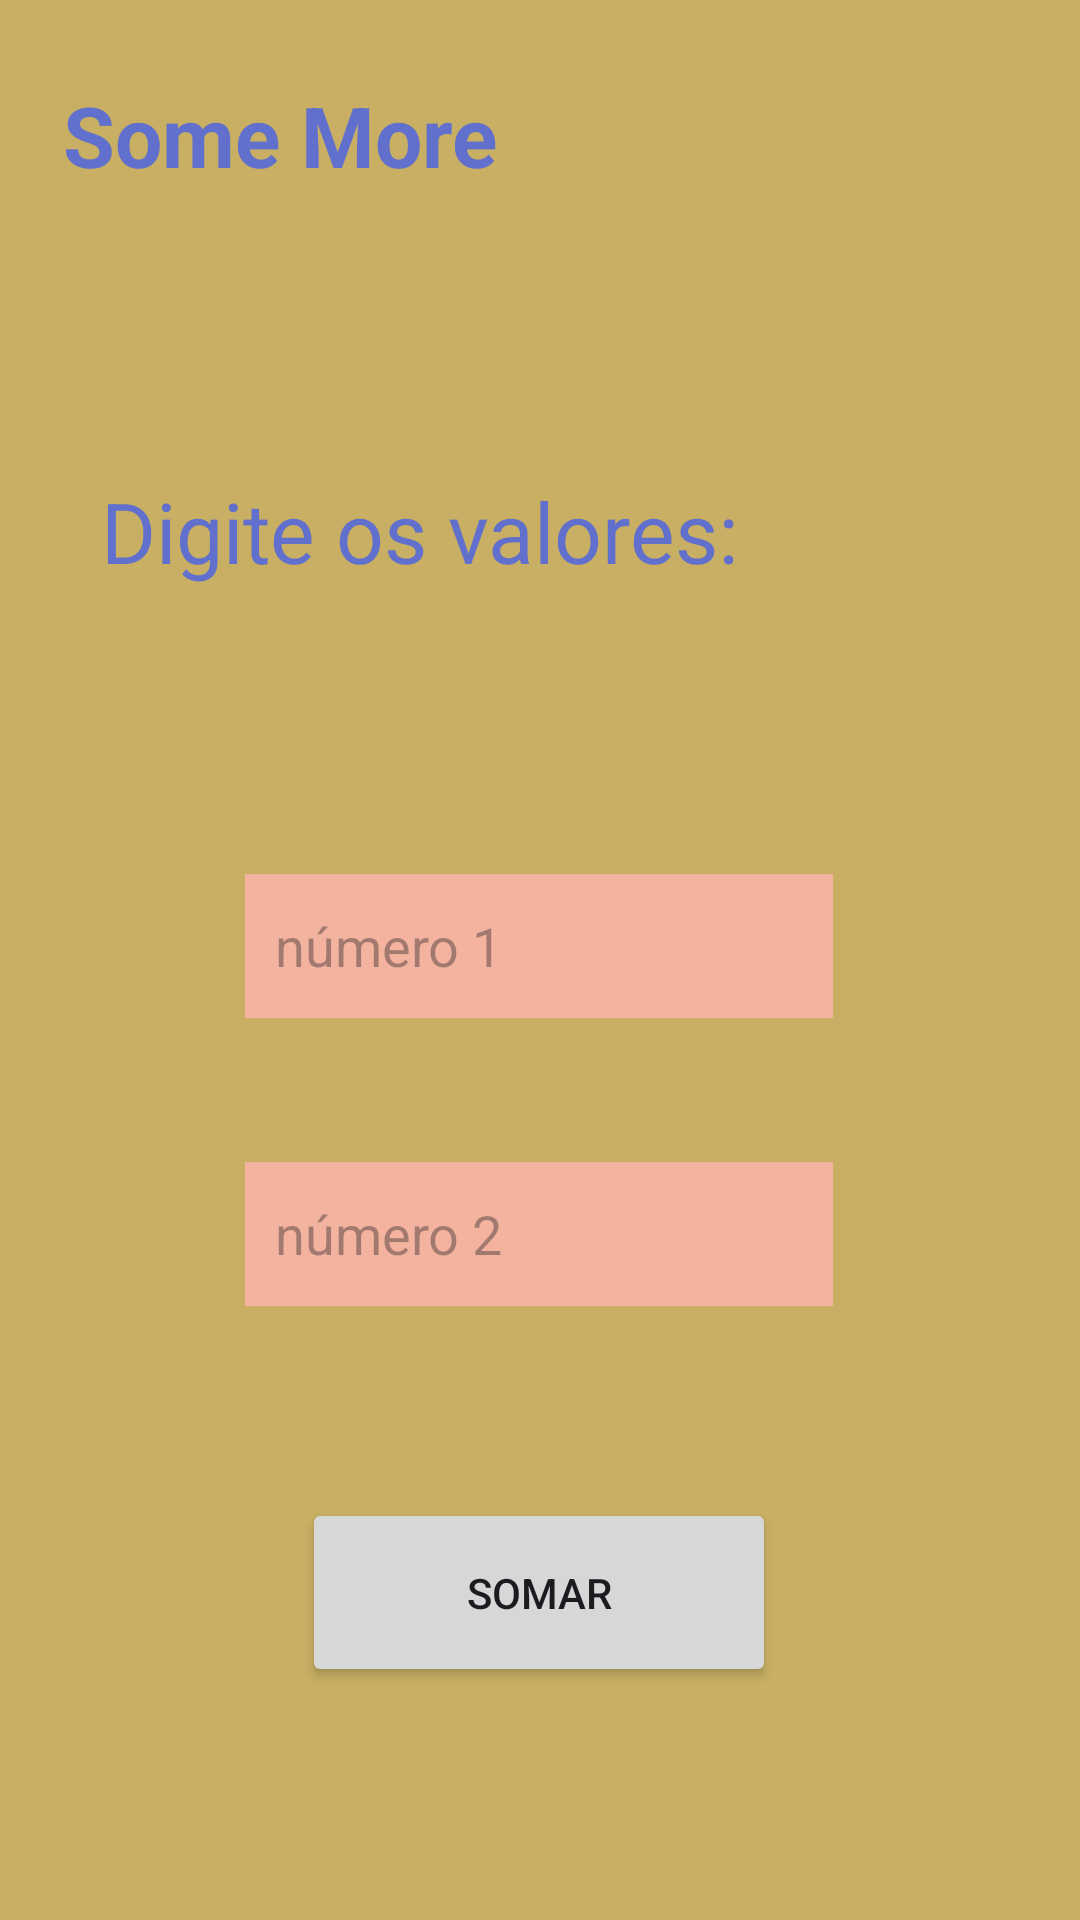

Produce the Android XML layout that renders to this screen, including the resource entries it uses.
<!-- AndroidManifest.xml: application theme Theme.SomeMore -->
<!-- res/layout/activity_main.xml -->
<?xml version="1.0" encoding="utf-8"?>
<androidx.constraintlayout.widget.ConstraintLayout xmlns:android="http://schemas.android.com/apk/res/android"
    xmlns:app="http://schemas.android.com/apk/res-auto"
    xmlns:tools="http://schemas.android.com/tools"
    android:layout_width="match_parent"
    android:layout_height="match_parent"
    android:background="#C8AF63"
    tools:context=".MainActivity">

    <TextView
        android:id="@+id/textView2"
        android:layout_width="168dp"
        android:layout_height="40dp"
        android:text="@string/app_name"
        android:textSize="28sp"
        android:textStyle="bold"
        android:textColor="#6070CC"
        app:layout_constraintBottom_toBottomOf="parent"
        app:layout_constraintEnd_toEndOf="parent"
        app:layout_constraintHorizontal_bias="0.109"
        app:layout_constraintStart_toStartOf="parent"
        app:layout_constraintTop_toTopOf="parent"
        app:layout_constraintVertical_bias="0.044" />

    <TextView
        android:id="@+id/textView"
        android:layout_width="311dp"
        android:layout_height="37dp"
        android:layout_marginStart="41dp"
        android:layout_marginTop="92dp"
        android:layout_marginEnd="263dp"
        android:text="@string/digite_os_valores"
        android:textColor="#6070CC"
        android:textSize="28sp"
        app:layout_constraintEnd_toEndOf="parent"
        app:layout_constraintHorizontal_bias="0.029"
        app:layout_constraintStart_toStartOf="parent"
        app:layout_constraintTop_toBottomOf="@+id/textView2" />

    <Button
        android:id="@+id/btnSomar"
        android:layout_width="158dp"
        android:layout_height="63dp"
        android:layout_marginStart="115dp"
        android:layout_marginTop="64dp"
        android:layout_marginEnd="116dp"
        android:text="@string/somar"
        app:layout_constraintEnd_toEndOf="parent"
        app:layout_constraintStart_toStartOf="parent"
        app:layout_constraintTop_toBottomOf="@+id/editTextNumber2" />

    <EditText
        android:id="@+id/editTextNumber"
        android:layout_width="196dp"
        android:layout_height="48dp"
        android:layout_marginStart="100dp"
        android:layout_marginTop="96dp"
        android:layout_marginEnd="101dp"
        android:background="#F3B39F"
        android:hint="@string/primeiroValor"
        android:paddingStart="10dp"
        android:ems="10"
        android:inputType="number"
        app:layout_constraintEnd_toEndOf="parent"
        app:layout_constraintStart_toStartOf="parent"
        app:layout_constraintTop_toBottomOf="@+id/textView" />

    <EditText
        android:id="@+id/editTextNumber2"
        android:layout_width="196dp"
        android:layout_height="48dp"
        android:layout_marginStart="100dp"
        android:layout_marginTop="48dp"
        android:layout_marginEnd="101dp"
        android:background="#FFF3B39F"
        android:hint="@string/segundoValor"
        android:paddingStart="10dp"
        android:ems="10"
        android:inputType="number"
        app:layout_constraintEnd_toEndOf="parent"
        app:layout_constraintStart_toStartOf="parent"
        app:layout_constraintTop_toBottomOf="@+id/editTextNumber" />


</androidx.constraintlayout.widget.ConstraintLayout>
<!-- resources referenced by this layout -->
<resources>
  <string name="app_name">Some More</string>
  <string name="digite_os_valores">Digite os valores:</string>
  <string name="primeiroValor">número 1</string>
  <string name="segundoValor">número 2</string>
  <string name="somar">Somar</string>
  <style name="Theme.SomeMore" parent="Base.Theme.SomeMore" />
  <style name="Base.Theme.SomeMore" parent="Theme.Material3.DayNight.NoActionBar">
          
          
      </style>
</resources>
